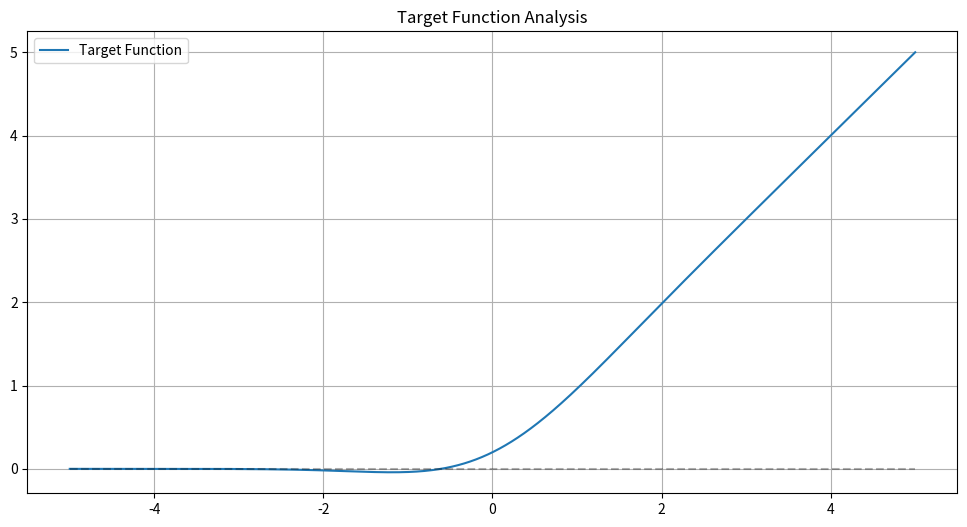

The matplotlib source for this figure:
import numpy as np
from scipy.special import erf
import matplotlib.pyplot as plt

def target_function(t):
    return 0.5 * (t + t * erf(t/np.sqrt(2)) + np.exp(-t**2/2)/np.sqrt(2*np.pi))

# Check behavior
x = np.linspace(-5, 5, 1000)
y = target_function(x)

# Plot function
plt.figure(figsize=(12, 6))
plt.plot(x, y, label='Target Function')
plt.plot(x, np.zeros_like(x), 'k--', alpha=0.3)  # zero line
plt.grid(True)
plt.legend()
plt.title('Target Function Analysis')

# Check monotonicity
dy = np.diff(y)
is_monotonic = np.all(dy >= 0)
print(f"Is monotonic: {is_monotonic}")

# Find zero crossings
zero_crossings = x[:-1][np.where(np.diff(np.signbit(y)))[0]]
print(f"Zero crossings at x ≈ {zero_crossings}")

plt.show()
